Run: headless pygame with SDL's dummy video driver; simulated clock (each Clock.tick advances the game by its frame time, no real sleeping); random seed 0; keys injected as events and as key.get_pressed() state; mouse plan: one left click at the window centre at the start of phase 2, then a move to the lower-right quarter at the start of phase 3.
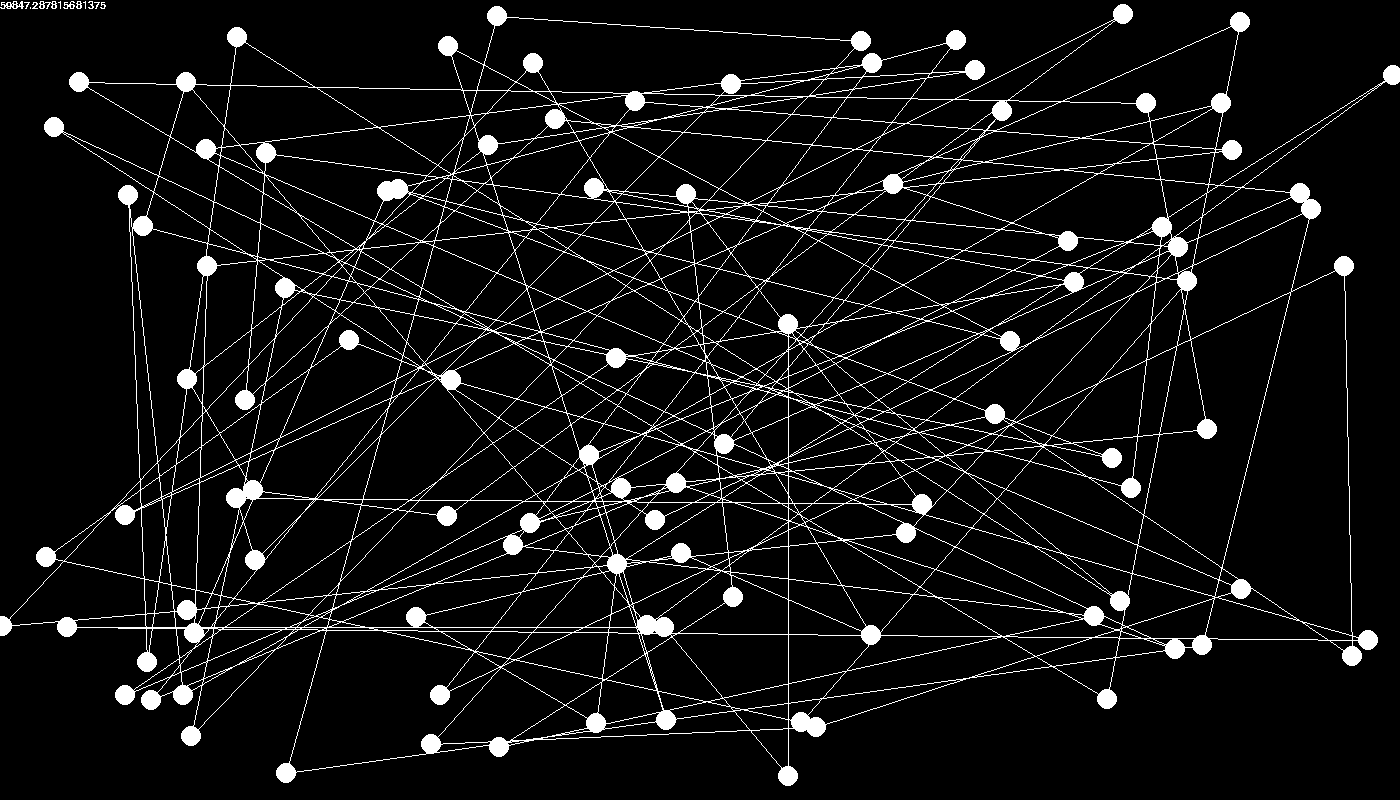
Frame 1 of 4 · flips 1–60 · no input
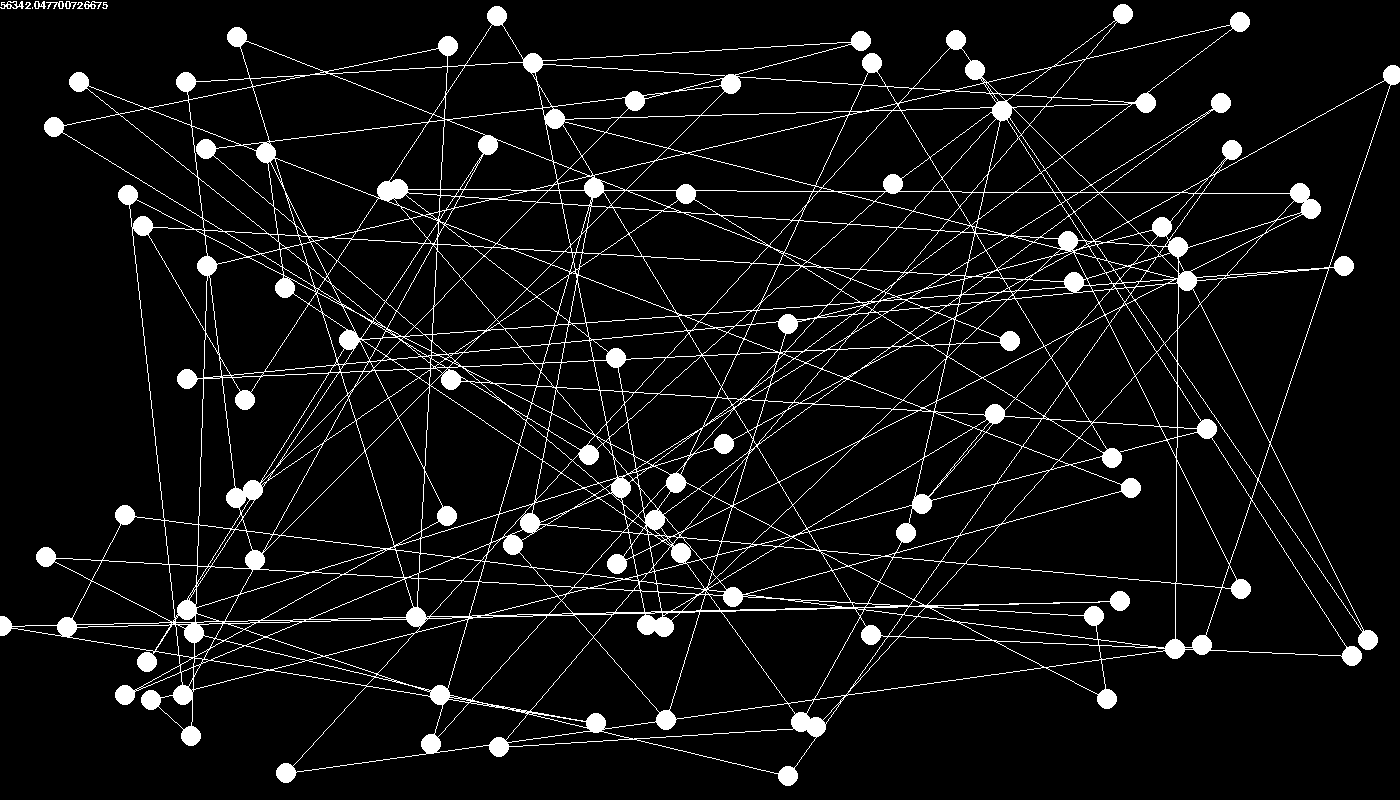
Frame 2 of 4 · flips 61–180 · clicked the window centre · tapped SPACE, RETURN · held RIGHT (→), D
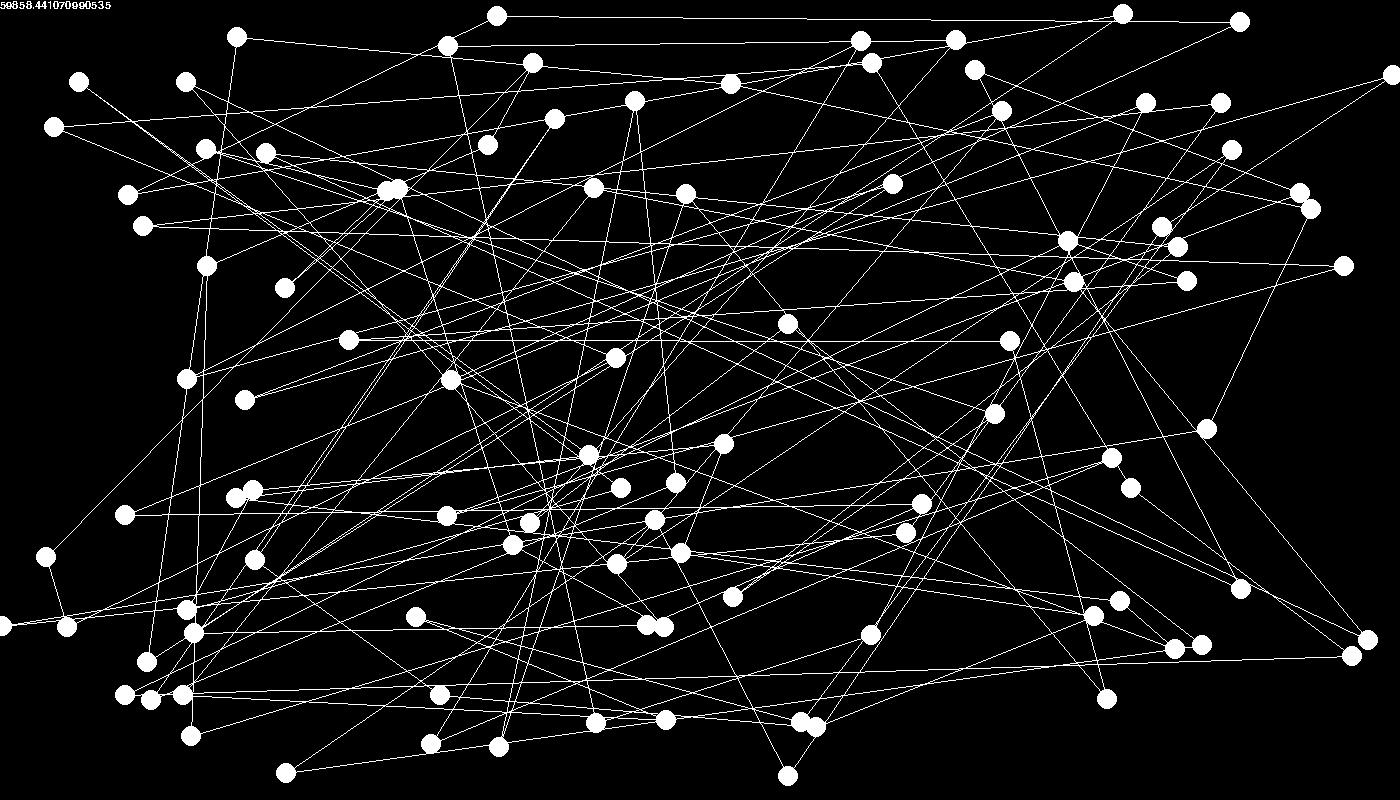
Frame 3 of 4 · flips 181–300 · moved the mouse to the lower-right quarter · held DOWN (↓), S
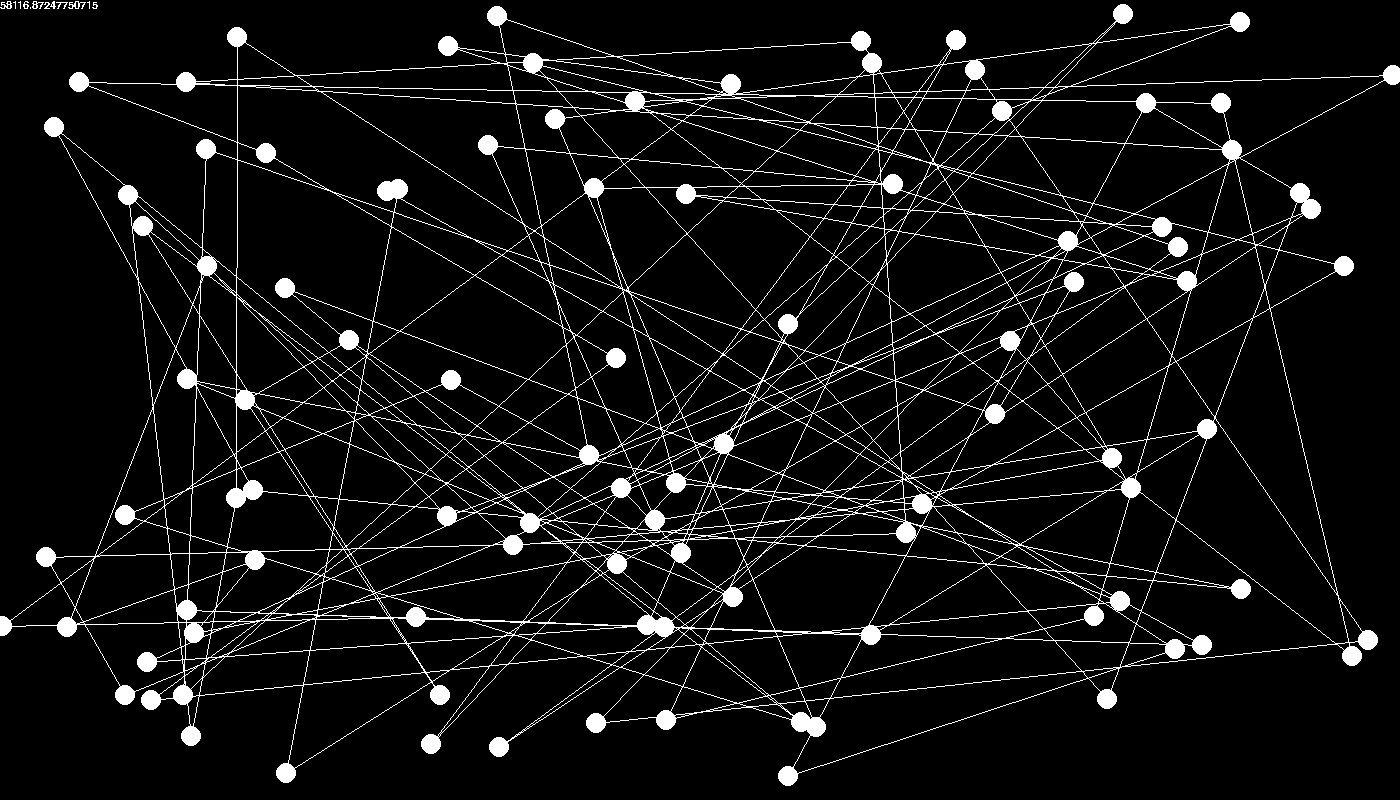
Frame 4 of 4 · flips 301–420 · held LEFT (←), A, UP (↑), W

The pygame program that drew these frames:

import random
import math
import pygame
from pygame.locals import *
import time

width = 1400
height = 800
totalCities = 100
cities = []

for i in range(totalCities):
    cities.append((random.randint(0,width),random.randint(0,height)))

def setup():
    pygame.init()
    pygame.display.set_caption('Komiwojazer')
    window = pygame.display.set_mode(((1400,800)))
    window.set_alpha(None)
    window.fill(pygame.Color(0,0,0))
    return window

def draw(cities, window):
    window.fill(pygame.Color(0,0,0))
    white = pygame.Color(255,255,255)
    for i in range(len(cities)):
            pygame.draw.circle(window, white, cities[i], 10)
            if i != len(cities) - 1:
                pygame.draw.line(window, white, cities[i], cities[i+1])
            else:
                pygame.draw.line(window, white, cities[len(cities)-1], cities[0])

    text(window, white, str(calcDistance(cities)))
    swap(random.randint(0,len(cities)-1),random.randint(0,len(cities)-1),cities)
    for event in pygame.event.get():
        if event.type == pygame.MOUSEBUTTONUP:
            None
        if event.type == pygame.QUIT:
            pygame.quit()
    pygame.display.update()

def text(window, color, text):
    pygame.font.init()
    myfont = pygame.font.SysFont('Calibri MS', 16)
    textsurface = myfont.render(text, False, color)
    window.blit(textsurface,(0,0))

def swap(i,j, tablica):
    temp = tablica[i]
    tablica[i] = tablica[j]
    tablica[j] = temp

def calcDistance(cities):
    suma = 0
    for i in range(len(cities)-1):
        suma +=  math.sqrt((cities[i][0]-cities[i+1][0])**2 + (cities[i][1]-cities[i+1][1])**2)
    suma +=  math.sqrt((cities[0][0]-cities[len(cities)-1][0])**2 + (cities[0][1]-cities[len(cities)-1][1])**2)
    return suma

window = setup()
while True:
    draw(cities,window)
